Run: headless pygame with SDL's dummy video driver; simulated clock (each Clock.tick advances the game by its frame time, no real sleeping); random seed 0; keys injected as events and as key.get_pressed() state; no mouse input.
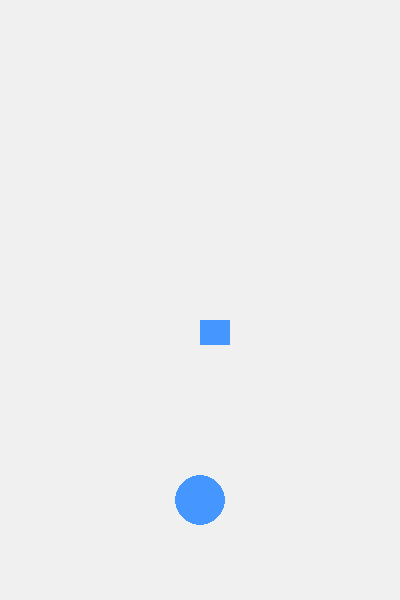
Frame 1 of 4 · flips 1–60 · no input
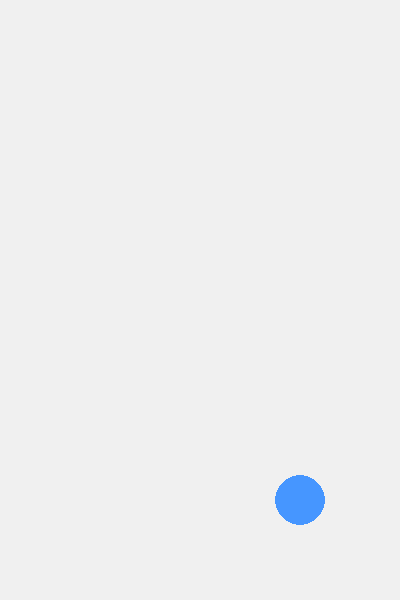
Frame 2 of 4 · flips 61–180 · tapped SPACE, RETURN · held RIGHT (→), D
Frame 3 of 4 · flips 181–300 · held DOWN (↓), S · screen unchanged from frame 2, image omitted
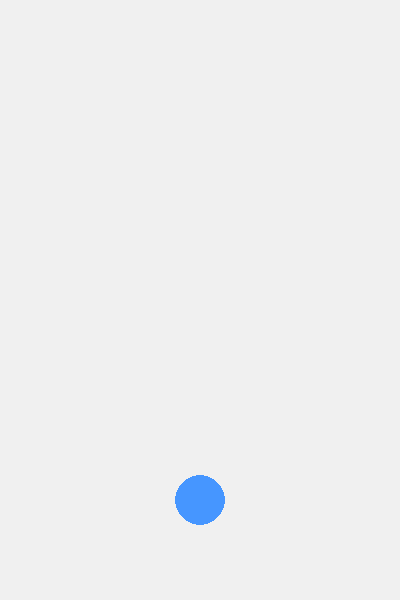
Frame 4 of 4 · flips 301–420 · held LEFT (←), A, UP (↑), W

The pygame program that drew these frames:

import pygame

pygame.init()

screen = pygame.display.set_mode((400, 600))
pygame.display.set_caption("Goo Mai Ru")

clock = pygame.time.Clock()

class obj:
    def __init__(self,speed,obj_start_point):
        self.lane = obj_start_point
        self.lane_x = [100, 200, 300]
        self.y = 25
        self.color = (70, 150, 255)
        self.speed = speed
    def draw(self):
        pass
    def move(self):
        self.y = self.y + (5*self.speed)

class obj_rect(obj):
    def __init__(self,speed,obj_start_point,sizex,sizey):
        super().__init__(speed,obj_start_point)
        self.sizex = sizex
        self.sizey = sizey
    def draw(self):
        x = self.lane_x[self.lane]

        pygame.draw.rect(
            screen,
            self.color,
            (x, self.y,self.sizex,self.sizey),
        )
#Obj 1(ตัวเทส)
obj1 = obj_rect(1,1,30,25)

class Player:
    def __init__(self):
        self.lane = 1
        self.lane_x = [100, 200, 300]
        self.y = 500
        self.color = (70, 150, 255)

    def move_left(self):
        if self.lane > 0:
            self.lane -= 1

    def move_right(self):
        if self.lane < 2:
            self.lane += 1

    def handle_event(self, event):
        if event.type == pygame.KEYDOWN:
            if event.key == pygame.K_a:
                self.move_left()
            elif event.key == pygame.K_d:
                self.move_right()

    def draw(self):
        x = self.lane_x[self.lane]

        pygame.draw.circle(
            screen,
            self.color,
            (x, self.y),
            25
        )


player = Player()

running = True

while running:
    for event in pygame.event.get():
        if event.type == pygame.QUIT:
            running = False

        player.handle_event(event)

    screen.fill((240, 240, 240))

    player.draw()
    #Don't forget to remove
    obj1.draw()
    obj1.move()
    pygame.display.flip()
    clock.tick(60)

pygame.quit()
